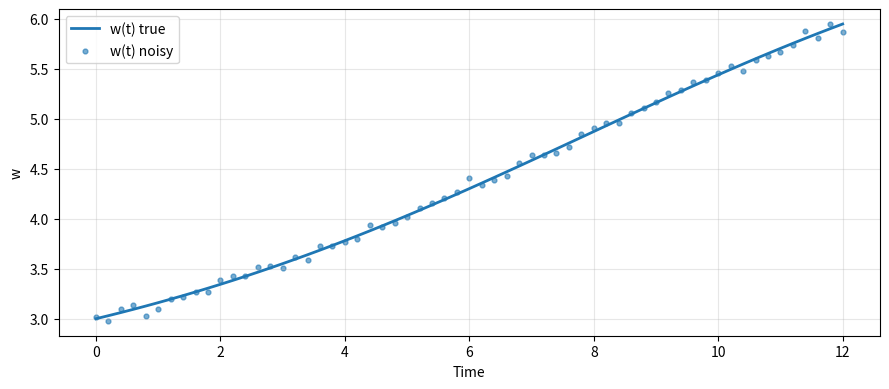

Generate this figure with matplotlib:
import numpy as np
import pandas as pd
from scipy.integrate import solve_ivp
import matplotlib.pyplot as plt


def dynamic_system(t, state):
    """
    Spruce-budworm outbreak model:
        dw_dt = r * w * (1 - w/a) - w**2 / (1 + w**2)
    with r = 0.5, a = 10.0

    Parameters
    ----------
    t : float
        Time (included for solver compatibility).
    state : array-like of length 1
        Current state [w].

    Returns
    -------
    np.ndarray
        Derivatives [dw_dt].
    """
    w = state[0]
    r, a = 0.5, 10.0
    dw_dt = r * w * (1.0 - w / a) - w**2 / (1.0 + w**2)
    return np.array([dw_dt], dtype=float)


def rk4_step(f, t, x, dt):
    """
    One fixed-step classical RK4 step.
    """
    k1 = f(t, x)
    k2 = f(t + 0.5 * dt, x + 0.5 * dt * k1)
    k3 = f(t + 0.5 * dt, x + 0.5 * dt * k2)
    k4 = f(t + dt, x + dt * k3)

    return x + (dt / 6.0) * (k1 + 2*k2 + 2*k3 + k4)


def integrate_rk4(f, x0, t_span, n_steps):
    """
    Fixed-step RK4 integrator over a uniform grid.
    """
    t0, tf = t_span
    t_eval = np.linspace(t0, tf, n_steps)
    dt = t_eval[1] - t_eval[0]

    x0 = np.asarray(x0, dtype=float)
    states = np.zeros((n_steps, len(x0)), dtype=float)
    states[0] = x0

    x = x0.copy()
    for i in range(1, n_steps):
        x = rk4_step(f, t_eval[i - 1], x, dt)
        states[i] = x

    return t_eval, states


def integrate_solve_ivp(f, x0, t_span, n_steps, method="RK45"):
    """
    Adaptive solver wrapper using scipy.solve_ivp, returning values on a uniform t_eval grid.
    """
    t_eval = np.linspace(t_span[0], t_span[1], n_steps)

    sol = solve_ivp(
        fun=f,
        t_span=t_span,
        y0=np.asarray(x0, dtype=float),
        t_eval=t_eval,
        method=method,
        vectorized=False,
        rtol=1e-10,
        atol=1e-10
    )

    if not sol.success:
        raise RuntimeError(f"ODE solver failed: {sol.message}")

    return sol.t, sol.y.T


def simulate_system(
    initial_condition,
    t_span,
    n_steps=200,
    noise_std=0.0,
    random_seed=None,
    integrator="rk4",
    ivp_method="RK45",
    noise_on=("w",),
    return_dataframe=True
):
    """
    Simulate the dynamic system and optionally add Gaussian noise.
    """
    initial_condition = np.asarray(initial_condition, dtype=float)

    if len(initial_condition) != 1:
        raise ValueError("initial_condition must have length 1: [w0].")

    if n_steps < 2:
        raise ValueError("n_steps must be at least 2.")

    integrator = integrator.lower()

    if integrator == "rk4":
        t, states = integrate_rk4(dynamic_system, initial_condition, t_span, n_steps)

    elif integrator == "solve_ivp":
        t, states = integrate_solve_ivp(
            dynamic_system,
            initial_condition,
            t_span,
            n_steps,
            method=ivp_method
        )
    else:
        raise ValueError("integrator must be either 'rk4' or 'solve_ivp'.")

    # Additive Gaussian noise
    rng = np.random.default_rng(random_seed)
    noise = np.zeros_like(states)

    if "w" in noise_on:
        noise[:, 0] = rng.normal(loc=0.0, scale=noise_std, size=states.shape[0])

    states_noisy = states + noise

    results = {
        "t": t,
        "states": states,
        "states_noisy": states_noisy,
        "noise": noise
    }

    if return_dataframe:
        df = pd.DataFrame({
            "t": t,
            "w": states[:, 0],
            "w_noisy": states_noisy[:, 0],
            "w_noise": noise[:, 0],
        })
        results["df"] = df

    return results


def plot_results(results, use_noisy_scatter=True):
    """
    Plot clean and noisy trajectories.
    """
    t = results["t"]
    states = results["states"]
    states_noisy = results["states_noisy"]
    labels = ["w(t)"]

    fig, ax = plt.subplots(1, 1, figsize=(9, 4))
    ax.plot(t, states[:, 0], label="w(t) true", linewidth=2)

    if use_noisy_scatter:
        ax.scatter(t, states_noisy[:, 0], label="w(t) noisy", s=12, alpha=0.6)
    else:
        ax.plot(t, states_noisy[:, 0], "--", label="w(t) noisy", alpha=0.8)

    ax.set_ylabel("w")
    ax.grid(True, alpha=0.3)
    ax.legend()
    ax.set_xlabel("Time")
    plt.tight_layout()
    plt.show()


if __name__ == "__main__":
    initial_condition = [3.0]
    t_span = (0.0, 12.0)
    n_steps = 61
    noise_std = 0.05

    results = simulate_system(
        initial_condition=initial_condition,
        t_span=t_span,
        n_steps=n_steps,
        noise_std=noise_std,
        random_seed=42,
        integrator="solve_ivp",
        ivp_method="RK45",
        noise_on=("w",),
        return_dataframe=True
    )

    print(results["df"].head())
    plot_results(results)
